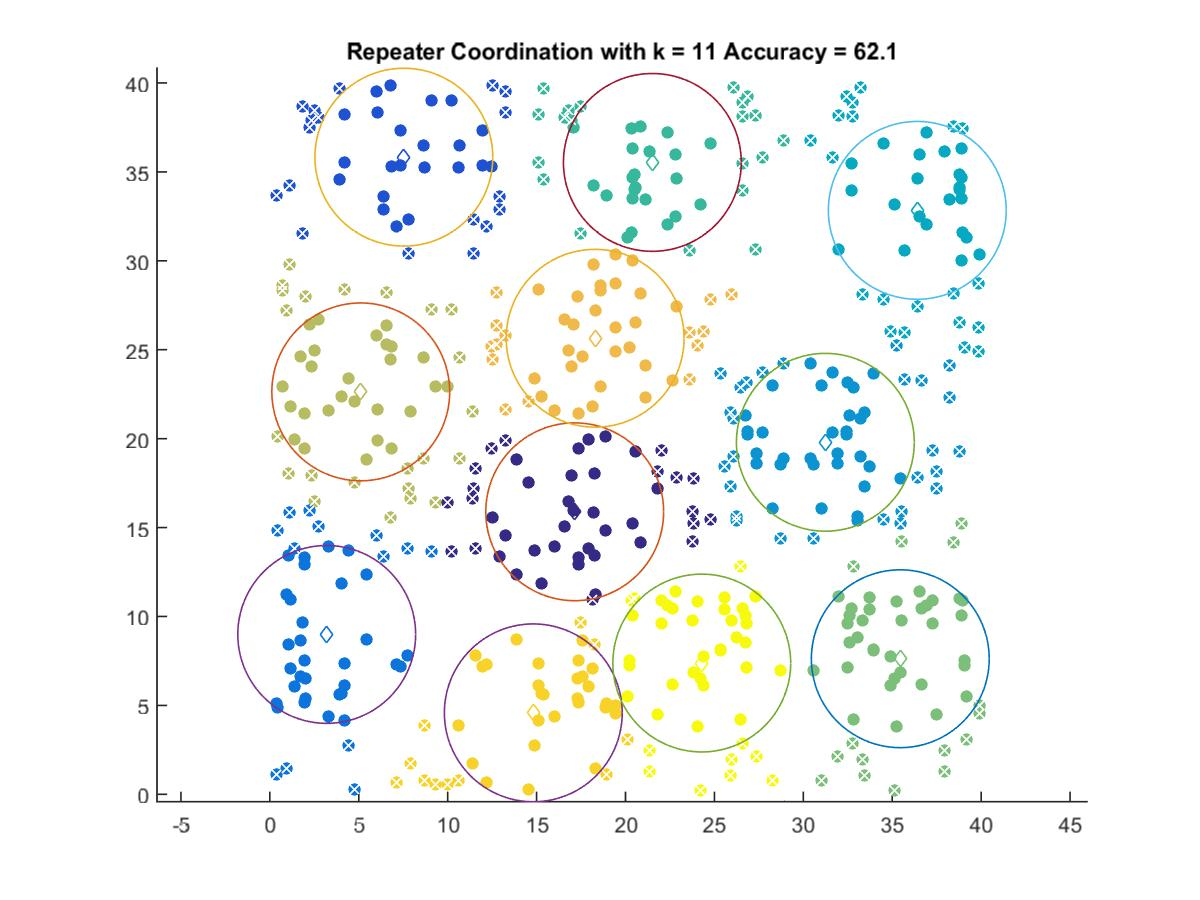

The table this chart was drawn from, first rows:
17.143, 15.887
7.536, 35.83
3.198, 8.991
31.24, 19.8
36.41, 32.84
21.51, 35.53
35.45, 7.624
5.113, 22.63
18.29, 25.64
14.81, 4.581
24.29, 7.381
